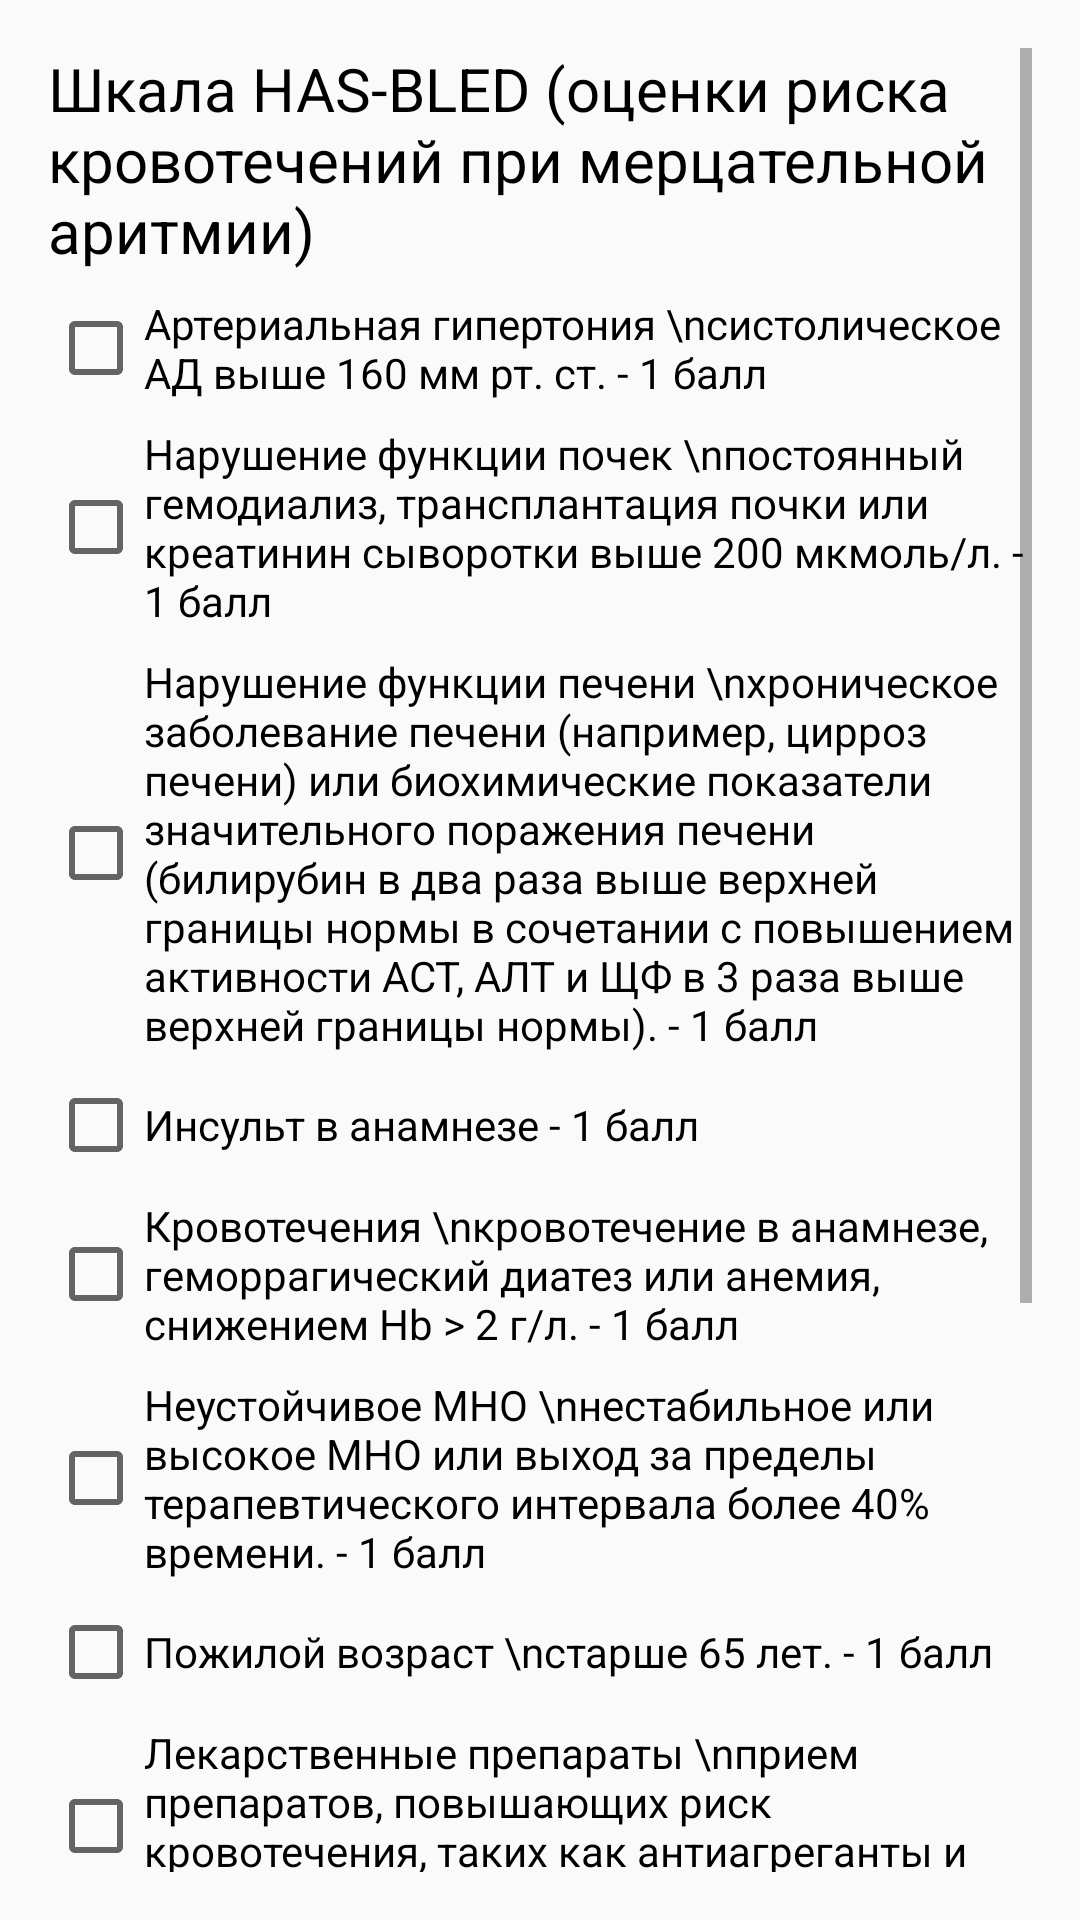

The Android layout XML behind this screen, and the referenced resources:
<!-- AndroidManifest.xml: application theme Theme.AppCompat.Light -->
<!-- res/layout/activity_has_bled.xml -->
<?xml version="1.0" encoding="utf-8"?>
<androidx.constraintlayout.widget.ConstraintLayout xmlns:android="http://schemas.android.com/apk/res/android"
    xmlns:app="http://schemas.android.com/apk/res-auto"
    xmlns:tools="http://schemas.android.com/tools"
    android:layout_width="match_parent"
    android:layout_height="match_parent"
    tools:context=".HasBled">

    <ScrollView
        android:layout_width="match_parent"
        android:layout_height="match_parent"
        android:layout_marginStart="16dp"
        android:layout_marginTop="16dp"
        android:layout_marginEnd="16dp"
        android:layout_marginBottom="16dp"
        app:layout_constraintBottom_toBottomOf="parent"
        app:layout_constraintEnd_toEndOf="parent"
        app:layout_constraintStart_toStartOf="parent"
        app:layout_constraintTop_toTopOf="parent">

        <LinearLayout
            android:layout_width="match_parent"
            android:layout_height="wrap_content"
            android:orientation="vertical" >

            <TextView
                android:id="@+id/textView55"
                android:layout_width="match_parent"
                android:layout_height="wrap_content"
                android:text="Шкала HAS-BLED (оценки риска кровотечений при мерцательной аритмии)"
                android:textColor="@color/black"
                android:textSize="20sp" />

            <CheckBox
                android:id="@+id/agChB"
                android:layout_width="match_parent"
                android:layout_height="wrap_content"
                android:layout_marginTop="8dp"
                android:text="Артериальная гипертония \nсистолическое АД выше 160 мм рт. ст. - 1 балл" />

            <CheckBox
                android:id="@+id/kidneyChB"
                android:layout_width="match_parent"
                android:layout_height="wrap_content"
                android:layout_marginTop="8dp"
                android:text="Нарушение функции почек \nпостоянный гемодиализ, трансплантация почки или креатинин сыворотки выше 200 мкмоль/л. - 1 балл" />

            <CheckBox
                android:id="@+id/liverChB"
                android:layout_width="match_parent"
                android:layout_height="wrap_content"
                android:layout_marginTop="8dp"
                android:text="Нарушение функции печени \nхроническое заболевание печени (например, цирроз печени) или биохимические показатели значительного поражения печени (билирубин в два раза выше верхней границы нормы в сочетании с повышением активности АСТ, АЛТ и ЩФ в 3 раза выше верхней границы нормы). - 1 балл " />

            <CheckBox
                android:id="@+id/insChB"
                android:layout_width="match_parent"
                android:layout_height="wrap_content"
                android:layout_marginTop="8dp"
                android:text="Инсульт в анамнезе - 1 балл " />

            <CheckBox
                android:id="@+id/bloodChB"
                android:layout_width="match_parent"
                android:layout_height="wrap_content"
                android:layout_marginTop="8dp"
                android:text="Кровотечения \nкровотечение в анамнезе, геморрагический диатез или анемия, снижением Hb > 2 г/л. - 1 балл " />

            <CheckBox
                android:id="@+id/mnoChB"
                android:layout_width="match_parent"
                android:layout_height="wrap_content"
                android:layout_marginTop="8dp"
                android:text="Неустойчивое МНО \nнестабильное или высокое МНО или выход за пределы терапевтического интервала более 40% времени. - 1 балл " />

            <CheckBox
                android:id="@+id/ageChB"
                android:layout_width="match_parent"
                android:layout_height="wrap_content"
                android:layout_marginTop="8dp"
                android:text="Пожилой возраст \nстарше 65 лет. - 1 балл " />

            <CheckBox
                android:id="@+id/drugsChB"
                android:layout_width="match_parent"
                android:layout_height="wrap_content"
                android:layout_marginTop="8dp"
                android:text="Лекарственные препараты \nприем препаратов, повышающих риск кровотечения, таких как антиагреганты и НПВС. - 1 балл " />

            <CheckBox
                android:id="@+id/alcoholChB"
                android:layout_width="match_parent"
                android:layout_height="wrap_content"
                android:layout_marginTop="8dp"
                android:text="Алкоголь \nупотребление более 8 порций алкогольных напитков в неделю. - 1 балл " />

            <TextView
                android:id="@+id/hasInterpretation"
                android:layout_width="match_parent"
                android:layout_height="wrap_content"
                android:layout_marginTop="32dp"
                android:textColor="@color/black"
                android:textSize="16sp"
                android:textStyle="bold"
                tools:visibility="gone" />

            <androidx.appcompat.widget.AppCompatButton
                android:id="@+id/hasResult"
                android:layout_width="match_parent"
                android:layout_height="wrap_content"
                android:layout_marginTop="32dp"
                android:text="Выполнить расчет"
                android:background="@color/orangeBtn"
                android:textColor="@color/darkBlueBtn">
            </androidx.appcompat.widget.AppCompatButton>

            <androidx.appcompat.widget.AppCompatButton
                android:id="@+id/backFromHas"
                android:layout_width="match_parent"
                android:layout_height="wrap_content"
                android:layout_marginTop="32dp"
                android:text="Вернуться в главное меню"
                android:background="@color/blueBtn"
                android:textColor="@color/darkBlueBtn">
            </androidx.appcompat.widget.AppCompatButton>
        </LinearLayout>
    </ScrollView>
</androidx.constraintlayout.widget.ConstraintLayout>
<!-- resources referenced by this layout -->
<resources>
  <color name="black">#FF000000</color>
  <color name="blueBtn">#A5D4DC</color>
  <color name="darkBlueBtn">#415A80</color>
  <color name="orangeBtn">#D7E2E9</color>
</resources>
